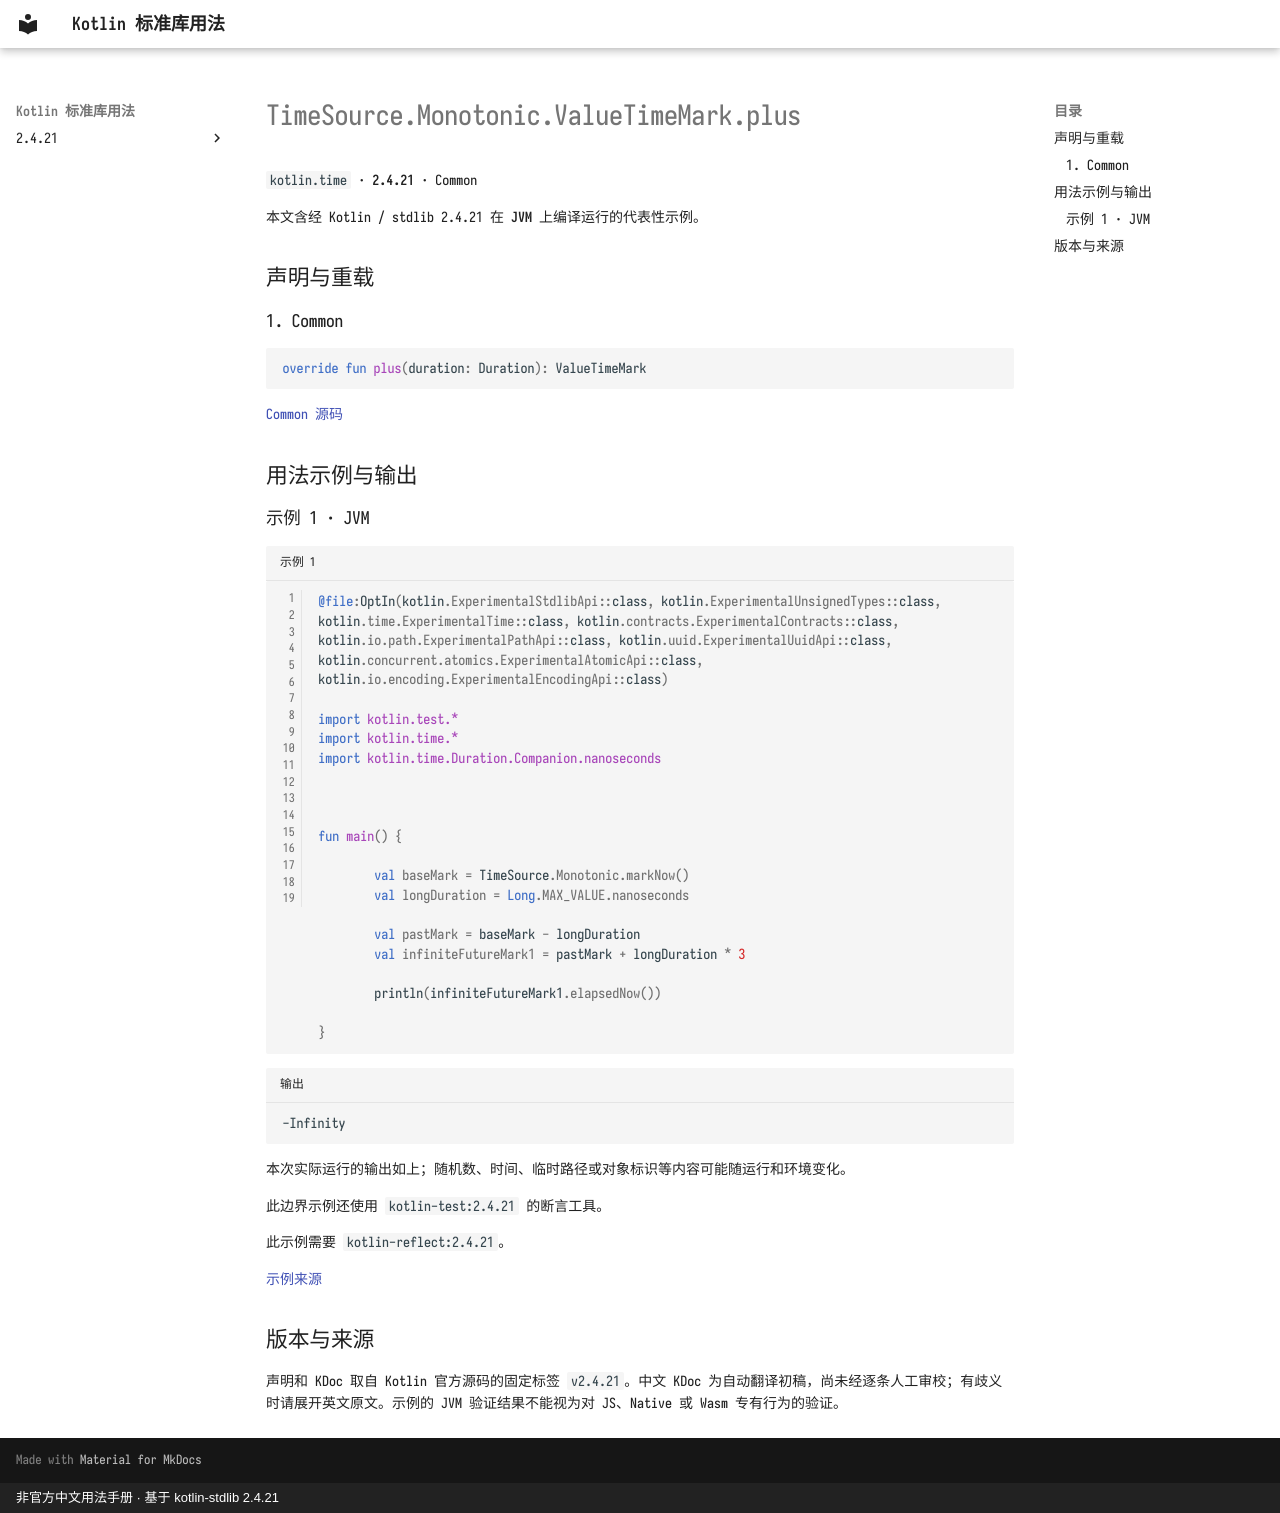

repository: oooooooko/kotlin-stdlib-docs · page: zh/api/kotlin.time/timesource-monotonic-valuetimemark-plus--c5fb3a2d/index.html · generator: mkdocs · copyright: 非官方中文用法手册 · 基于 kotlin-stdlib 2.4.21

# TimeSource.Monotonic.ValueTimeMark.plus

`kotlin.time` · **2.4.21** · Common

本文含经 Kotlin / stdlib 2.4.21 在 **JVM** 上编译运行的代表性示例。

## 声明与重载

### 1. Common

```kotlin
override fun plus(duration: Duration): ValueTimeMark
```

[Common 源码](https://github.com/JetBrains/kotlin/blob/v2.4.21/libraries/stdlib/src/kotlin/time/TimeSource.kt#L83)

## 用法示例与输出

### 示例 1 · JVM

```kotlin title="示例 1" linenums="1"
@file:OptIn(kotlin.ExperimentalStdlibApi::class, kotlin.ExperimentalUnsignedTypes::class, kotlin.time.ExperimentalTime::class, kotlin.contracts.ExperimentalContracts::class, kotlin.io.path.ExperimentalPathApi::class, kotlin.uuid.ExperimentalUuidApi::class, kotlin.concurrent.atomics.ExperimentalAtomicApi::class, kotlin.io.encoding.ExperimentalEncodingApi::class)

import kotlin.test.*
import kotlin.time.*
import kotlin.time.Duration.Companion.nanoseconds



fun main() {

        val baseMark = TimeSource.Monotonic.markNow()
        val longDuration = Long.MAX_VALUE.nanoseconds

        val pastMark = baseMark - longDuration
        val infiniteFutureMark1 = pastMark + longDuration * 3

        println(infiniteFutureMark1.elapsedNow())
    
}
```

```text title="输出"
-Infinity
```

本次实际运行的输出如上；随机数、时间、临时路径或对象标识等内容可能随运行和环境变化。

此边界示例还使用 `kotlin-test:2.4.21` 的断言工具。

此示例需要 `kotlin-reflect:2.4.21`。

[示例来源](https://github.com/JetBrains/kotlin/blob/v2.4.21/libraries/stdlib/jvm/test/time/TimeMarkJVMTest.kt#L19)

## 版本与来源

声明和 KDoc 取自 Kotlin 官方源码的固定标签 `v2.4.21`。中文 KDoc 为自动翻译初稿，尚未经逐条人工审校；有歧义时请展开英文原文。示例的 JVM 验证结果不能视为对 JS、Native 或 Wasm 专有行为的验证。
